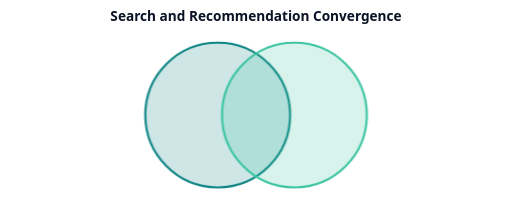
t = 0.00 s
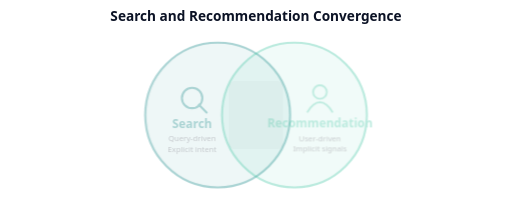
t = 3.50 s
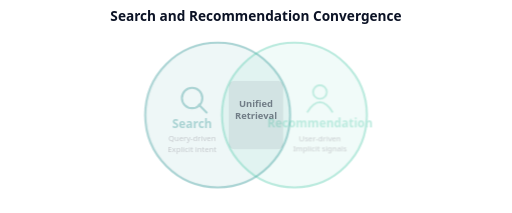
t = 3.80 s
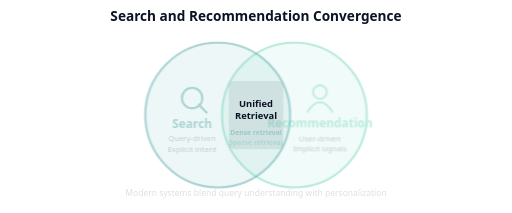
t = 4.10 s
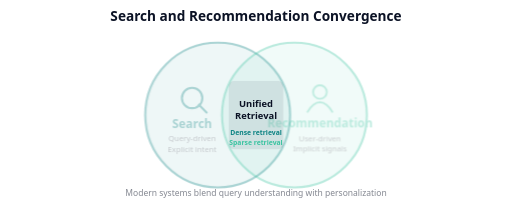
t = 5.15 s
t = 6.50 s: frame unchanged from t = 5.15 s, image omitted

The animated SVG that drew these frames (rendered in a browser with its animation timeline set to each time). Animation: 5 CSS @keyframes rules; one cycle of 6.50 s.

<svg xmlns="http://www.w3.org/2000/svg" viewBox="0 0 600 250" font-family="system-ui, sans-serif">
  <style>
    @keyframes fadeIn {
      from { opacity: 0; }
      to { opacity: 1; }
    }
    @keyframes overlapAppear {
      0%, 60% { opacity: 0; }
      100% { opacity: 1; }
    }
    @keyframes labelFadeIn {
      0%, 70% { opacity: 0; }
      100% { opacity: 1; }
    }
    /* Search circle fades out as overlap appears */
    @keyframes searchFade {
      0% { opacity: 1; }
      40% { opacity: 1; }
      100% { opacity: 0.35; }
    }
    /* Recs circle fades out as overlap appears */
    @keyframes recsFade {
      0% { opacity: 1; }
      40% { opacity: 1; }
      100% { opacity: 0.35; }
    }

    .search-circle { animation: searchFade 3s ease-in-out forwards; }
    .recs-circle { animation: recsFade 3s ease-in-out forwards; }
    .overlap-content { opacity: 0; animation: overlapAppear 1.5s ease-out 2.5s forwards; }
    .merge-label { opacity: 0; animation: labelFadeIn 1s ease-out 3s forwards; }
    .sub-label { opacity: 0; animation: labelFadeIn 0.8s ease-out 3.5s forwards; }
    .initial-fade { opacity: 0; animation: fadeIn 0.6s ease-out 0.3s forwards; }
  </style>

  <!-- Title -->
  <text x="300" y="25" text-anchor="middle" font-size="16" font-weight="bold" fill="#0b1225">Search and Recommendation Convergence</text>

  <!-- Search circle (pre-positioned overlapping) -->
  <g class="search-circle">
    <circle cx="255" cy="135" r="85" fill="#0c8383" fill-opacity="0.2" stroke="#0c8383" stroke-width="2.5" />
    <g class="initial-fade">
      <!-- Magnifying glass icon -->
      <circle cx="225" cy="115" r="12" fill="none" stroke="#0c8383" stroke-width="2.5" />
      <line x1="233" y1="123" x2="242" y2="132" stroke="#0c8383" stroke-width="2.5" stroke-linecap="round" />
      <text x="225" y="150" text-anchor="middle" font-size="14" font-weight="bold" fill="#0c8383">Search</text>
      <text x="225" y="166" text-anchor="middle" font-size="9" fill="#0b1225" opacity="0.6">Query-driven</text>
      <text x="225" y="178" text-anchor="middle" font-size="9" fill="#0b1225" opacity="0.6">Explicit intent</text>
    </g>
  </g>

  <!-- Recommendation circle (pre-positioned overlapping) -->
  <g class="recs-circle">
    <circle cx="345" cy="135" r="85" fill="#3bc4a1" fill-opacity="0.2" stroke="#3bc4a1" stroke-width="2.5" />
    <g class="initial-fade">
      <!-- User icon -->
      <circle cx="375" cy="108" r="8" fill="none" stroke="#3bc4a1" stroke-width="2" />
      <path d="M360,132 Q367,120 375,120 Q383,120 390,132" fill="none" stroke="#3bc4a1" stroke-width="2" />
      <text x="375" y="150" text-anchor="middle" font-size="14" font-weight="bold" fill="#3bc4a1">Recommendation</text>
      <text x="375" y="166" text-anchor="middle" font-size="9" fill="#0b1225" opacity="0.6">User-driven</text>
      <text x="375" y="178" text-anchor="middle" font-size="9" fill="#0b1225" opacity="0.6">Implicit signals</text>
    </g>
  </g>

  <!-- Overlap area content (appears after merge) -->
  <g class="overlap-content">
    <rect x="268" y="95" width="64" height="80" rx="6" fill="#0b1225" fill-opacity="0.08" />
  </g>

  <!-- Merge label -->
  <g class="merge-label">
    <text x="300" y="125" text-anchor="middle" font-size="11" font-weight="bold" fill="#0b1225">Unified</text>
    <text x="300" y="140" text-anchor="middle" font-size="11" font-weight="bold" fill="#0b1225">Retrieval</text>
  </g>

  <!-- Sub-labels in overlap -->
  <g class="sub-label">
    <text x="300" y="158" text-anchor="middle" font-size="8" fill="#0c8383" font-weight="600">Dense retrieval</text>
    <text x="300" y="170" text-anchor="middle" font-size="8" fill="#3bc4a1" font-weight="600">Sparse retrieval</text>

    <!-- Bottom annotation -->
    <text x="300" y="230" text-anchor="middle" font-size="10" fill="#0b1225" opacity="0.5">Modern systems blend query understanding with personalization</text>
  </g>
</svg>
